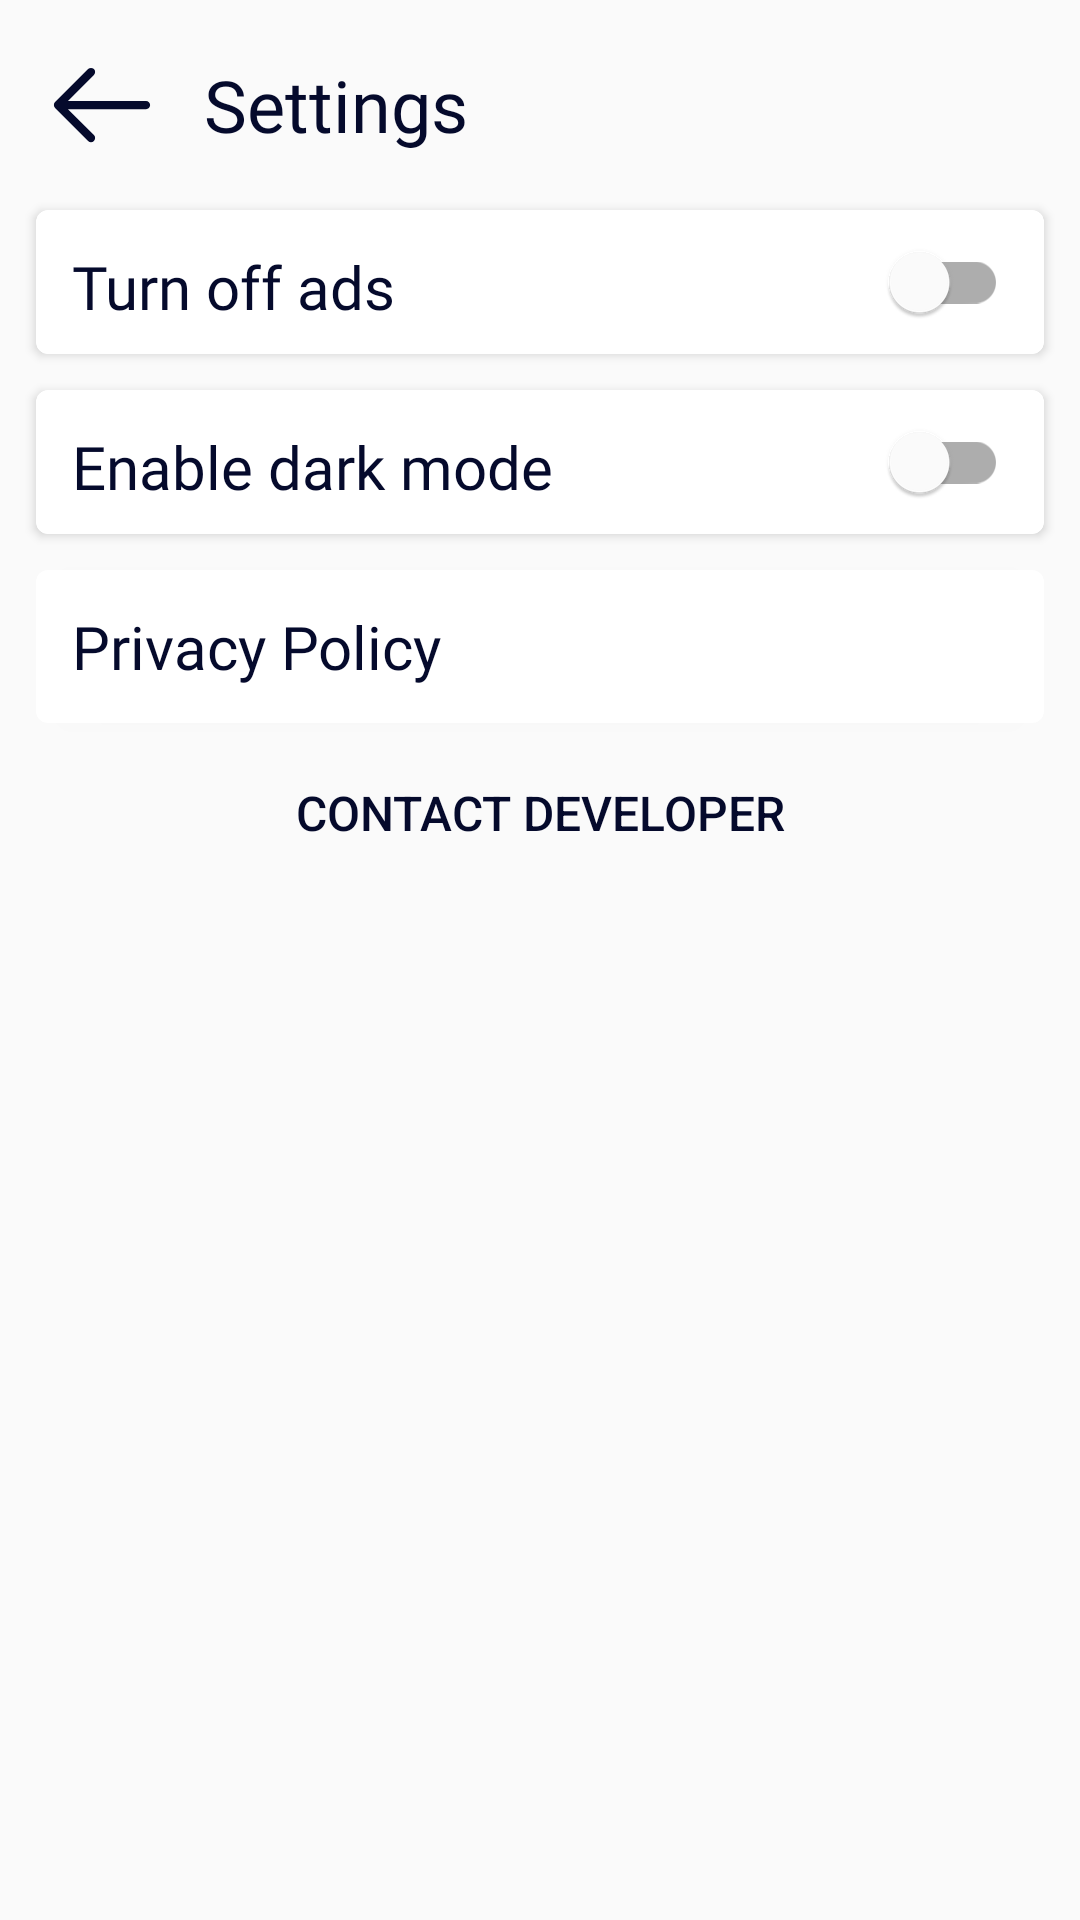

Write the Android layout XML for this screen, with the resource values it uses.
<!-- AndroidManifest.xml: application theme Theme.OsmootNotes -->
<!-- res/layout/fragment_notes_settings.xml -->
<?xml version="1.0" encoding="utf-8"?>
<androidx.constraintlayout.widget.ConstraintLayout xmlns:android="http://schemas.android.com/apk/res/android"
    xmlns:tools="http://schemas.android.com/tools"
    android:layout_width="match_parent"
    android:layout_height="match_parent"
    xmlns:app="http://schemas.android.com/apk/res-auto"
    tools:context=".presentation.notesettings.NotesSettingsFragment"
    android:background="?attr/global_background_color">

    <LinearLayout
        android:id="@+id/toolbarNotesSettings"
        android:layout_width="match_parent"
        android:layout_height="70dp"
        android:orientation="horizontal"
        app:layout_constraintTop_toTopOf="parent"
        app:layout_constraintLeft_toLeftOf="parent"
        app:layout_constraintRight_toRightOf="parent"
        android:gravity="center">

        <ImageView
            android:id="@+id/buttonBackOnSettings"
            android:layout_width="44dp"
            android:layout_height="44dp"
            android:layout_marginStart="12dp"
            android:background="@drawable/ic_back"
            android:clickable="true"
            android:contentDescription="@string/back"
            android:focusable="true"
            tools:ignore="TouchTargetSizeCheck" />

        <TextView
            android:layout_width="0dp"
            android:layout_height="wrap_content"
            android:layout_weight="1"
            android:layout_marginTop="4dp"
            android:layout_marginBottom="4dp"
            android:layout_marginStart="12dp"
            android:layout_marginEnd="12dp"
            android:fontFamily="@font/proxima_nova_bold"
            android:text="@string/settings"
            android:textSize="24sp"
            android:textColor="?attr/dark_blue_color"/>

    </LinearLayout>

    <com.google.android.material.card.MaterialCardView
        android:id="@+id/cardViewAds"
        android:layout_width="match_parent"
        android:layout_height="wrap_content"
        app:layout_constraintTop_toBottomOf="@+id/toolbarNotesSettings"
        app:layout_constraintStart_toStartOf="parent"
        app:layout_constraintEnd_toEndOf="parent"
        android:layout_marginStart="12dp"
        android:layout_marginEnd="12dp"
        app:cardBackgroundColor="?attr/elements_background_color"
        app:strokeColor="@color/elements_background"
        app:strokeWidth="1dp"
        app:cardElevation="2dp">

        <LinearLayout
            android:layout_width="match_parent"
            android:layout_height="wrap_content"
            android:layout_gravity="center_vertical">

            <TextView
                android:layout_width="0dp"
                android:layout_height="match_parent"
                android:layout_weight="1"
                android:layout_margin="12dp"
                android:text="@string/off_ads"
                android:fontFamily="@font/proxima_nova_semibold"
                android:textColor="?attr/dark_blue_color"
                android:textSize="20sp"
                android:gravity="center_vertical"/>

            <com.google.android.material.switchmaterial.SwitchMaterial
                android:id="@+id/switchAds"
                android:layout_width="wrap_content"
                android:layout_height="wrap_content"
                android:layout_gravity="center_vertical"
                android:layout_marginEnd="12dp"
                android:elevation="1dp"
                android:gravity="center_vertical"
                tools:ignore="TouchTargetSizeCheck" />

        </LinearLayout>

    </com.google.android.material.card.MaterialCardView>

    <com.google.android.material.card.MaterialCardView
        android:id="@+id/cardViewDarkTheme"
        android:layout_width="match_parent"
        android:layout_height="wrap_content"
        app:layout_constraintTop_toBottomOf="@+id/cardViewAds"
        app:layout_constraintStart_toStartOf="parent"
        app:layout_constraintEnd_toEndOf="parent"
        android:layout_marginTop="12dp"
        android:layout_marginStart="12dp"
        android:layout_marginEnd="12dp"
        app:cardBackgroundColor="?attr/elements_background_color"
        app:strokeColor="@color/elements_background"
        app:strokeWidth="1dp"
        app:cardElevation="2dp">

        <LinearLayout
            android:layout_width="match_parent"
            android:layout_height="wrap_content"
            android:layout_gravity="center_vertical">

            <TextView
                android:layout_width="0dp"
                android:layout_height="match_parent"
                android:layout_weight="1"
                android:layout_margin="12dp"
                android:text="@string/enable_dark_mode"
                android:fontFamily="@font/proxima_nova_semibold"
                android:textColor="?attr/dark_blue_color"
                android:textSize="20sp"
                android:gravity="center_vertical"/>

            <com.google.android.material.switchmaterial.SwitchMaterial
                android:id="@+id/switchDarkTheme"
                android:layout_width="wrap_content"
                android:layout_height="wrap_content"
                android:layout_gravity="center_vertical"
                android:layout_marginEnd="12dp"
                android:gravity="center_vertical"
                tools:ignore="TouchTargetSizeCheck"
                android:elevation="1dp"/>

        </LinearLayout>

    </com.google.android.material.card.MaterialCardView>

    <com.google.android.material.card.MaterialCardView
        android:id="@+id/cardViewPrivacyAndPolicy"
        android:layout_width="match_parent"
        android:layout_height="wrap_content"
        app:layout_constraintTop_toBottomOf="@+id/cardViewDarkTheme"
        app:layout_constraintStart_toStartOf="parent"
        app:layout_constraintEnd_toEndOf="parent"
        android:layout_marginTop="12dp"
        android:layout_marginStart="12dp"
        android:layout_marginEnd="12dp"
        app:cardBackgroundColor="?attr/elements_background_color"
        app:strokeColor="@color/elements_background"
        app:strokeWidth="1dp"
        app:cardElevation="2dp"
        android:clickable="true"
        android:focusable="true">

        <LinearLayout
            android:layout_width="match_parent"
            android:layout_height="wrap_content"
            android:layout_gravity="center_vertical">

            <TextView
                android:layout_width="0dp"
                android:layout_height="match_parent"
                android:layout_weight="1"
                android:layout_margin="12dp"
                android:text="@string/privacy_and_policy"
                android:fontFamily="@font/proxima_nova_semibold"
                android:textColor="?attr/dark_blue_color"
                android:textSize="20sp"
                android:gravity="center_vertical"/>

        </LinearLayout>

    </com.google.android.material.card.MaterialCardView>

    <androidx.appcompat.widget.AppCompatButton
        android:id="@+id/buttonContactDeveloper"
        style="?android:attr/borderlessButtonStyle"
        android:layout_width="wrap_content"
        android:layout_height="36dp"
        android:layout_marginTop="12dp"
        android:background="?attr/global_background_color"
        android:text="@string/contact_developer"
        android:textColor="?attr/dark_blue_color"
        android:textSize="16sp"
        app:layout_constraintEnd_toEndOf="parent"
        app:layout_constraintStart_toStartOf="parent"
        app:layout_constraintTop_toBottomOf="@+id/cardViewPrivacyAndPolicy"
        tools:ignore="TouchTargetSizeCheck" />

</androidx.constraintlayout.widget.ConstraintLayout>
<!-- resources referenced by this layout -->
<resources>
  <color name="elements_background">#FFFFFF</color>
  <!-- drawable ic_back (drawable) -->
  <vector xmlns:android="http://schemas.android.com/apk/res/android"
      android:width="36dp"
      android:height="36dp"
      android:viewportWidth="36"
      android:viewportHeight="36">
    <path
        android:pathData="M15.795,8.205C16.235,8.644 16.235,9.356 15.795,9.795L8.716,16.875H30C30.621,16.875 31.125,17.379 31.125,18C31.125,18.621 30.621,19.125 30,19.125H8.716L15.795,26.205C16.235,26.644 16.235,27.356 15.795,27.795C15.356,28.235 14.644,28.235 14.205,27.795L5.205,18.795C4.765,18.356 4.765,17.644 5.205,17.205L14.205,8.205C14.644,7.765 15.356,7.765 15.795,8.205Z"
        android:fillColor="?attr/dark_blue_color"
        android:fillType="evenOdd"/>
  </vector>
  <string name="back">Back</string>
  <string name="contact_developer">Contact developer</string>
  <string name="enable_dark_mode">Enable dark mode</string>
  <string name="off_ads">Turn off ads</string>
  <string name="privacy_and_policy">Privacy Policy</string>
  <string name="settings">Settings</string>
  <style name="Theme.OsmootNotes" parent="Theme.MaterialComponents.DayNight.NoActionBar">
          
          <item name="colorPrimary">@color/purple_500</item>
          <item name="colorPrimaryVariant">@color/purple_700</item>
          <item name="colorOnPrimary">@color/white</item>
          
          <item name="colorSecondary">@color/dark_blue</item>
          <item name="colorSecondaryVariant">@color/teal_700</item>
          <item name="colorOnSecondary">@color/global_background</item>
          
          <item name="android:statusBarColor">?attr/colorPrimaryVariant</item>
          
          <item name="dark_blue_color">@color/dark_blue</item>
          <item name="global_background_color">@color/global_background</item>
          <item name="light_blue_color">@color/light_blue</item>
          <item name="light_gray_color">@color/light_gray</item>
          <item name="highlighted_text_color">@color/highlighted_text</item>
          <item name="button_and_subtitles_color">@color/dark_blue</item>
          <item name="elements_background_color">@color/elements_background</item>
          <item name="subelements_background_color">@color/subelements_background</item>
          <item name="black_with_alpha_color">@color/black</item>
          <item name="clicked_tags_background_color">@color/dark_blue</item>
      </style>
  <color name="purple_500">#FF6200EE</color>
  <color name="purple_700">#FF3700B3</color>
  <color name="white">#FFFFFFFF</color>
  <color name="dark_blue">#050A2C</color>
  <color name="teal_700">#FF018786</color>
  <color name="global_background">#FAFAFA</color>
  <color name="light_blue">#D3ECFC</color>
  <color name="light_gray">#E9EBEB</color>
  <color name="highlighted_text">#1C33B8</color>
  <color name="subelements_background">#FBFCFE</color>
  <color name="black">#FF000000</color>
</resources>
